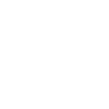
t = 0.00 s
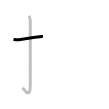
t = 1.25 s
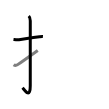
t = 2.50 s
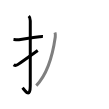
t = 3.50 s
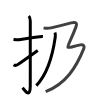
t = 4.75 s
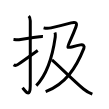
t = 6.00 s

The animated SVG that drew these frames (rendered in a browser with its animation timeline set to each time). Animation: 6 SMIL elements (animate=6); one cycle of 6.00 s.

<svg width="109px" height="109px" viewBox="0 0 px 109px" xmlns="http://www.w3.org/2000/svg" xmlns:xlink="http://www.w3.org/1999/xlink" xml:space="preserve" version="1.1"  baseProfile="full">
<path d="M13.5,39.42c1.89,0.23,3.55,0.5,5.5,0.23c4.92-0.68,13.36-1.95,20.46-2.93c1.16-0.16,2.16-0.33,3.45-0.21" style="fill:none;stroke:black;stroke-width:3;opacity:0">
  <animate attributeType="CSS" attributeName="opacity" from="0" to="1" begin="0s" dur="1s" repeatCount="0" fill="freeze" />
</path>
<path d="M28.77,16c0.99,0.99,1.51,2.75,1.51,4.77c0,15.23-0.01,53.46-0.01,64.9c0,14.25-6.32,3.53-7.77,2" style="fill:none;stroke:black;stroke-width:3;opacity:0">
  <animate attributeType="CSS" attributeName="opacity" from="0" to="1" begin="1s" dur="1s" repeatCount="0" fill="freeze" />
</path>
<path d="M13.61,64.77c1.1,0.74,2.64,0.83,4.08-0.15c4.19-2.87,8.06-5.62,20.06-14.2" style="fill:none;stroke:black;stroke-width:3;opacity:0">
  <animate attributeType="CSS" attributeName="opacity" from="0" to="1" begin="2s" dur="1s" repeatCount="0" fill="freeze" />
</path>
<path d="M54.92,32.52c0.58,1.35,0.6,2.75,0.35,4.54c-1.88,13.31-5.92,35.13-18.98,48.53" style="fill:none;stroke:black;stroke-width:3;opacity:0">
  <animate attributeType="CSS" attributeName="opacity" from="0" to="1" begin="3s" dur="1s" repeatCount="0" fill="freeze" />
</path>
<path d="M43.6,27.85c2.53,0.65,4.57,0.68,7.48,0.02c7.8-1.75,14.05-3.37,20.08-5c4.61-1.24,6.28,0.03,4.79,3.98c-9.7,25.77-13.33,21.64,4.45,18.01c2.94-0.6,4.34,1.26,3.46,3.48C76.07,67.85,65.5,84,45.66,91.62" style="fill:none;stroke:black;stroke-width:3;opacity:0">
  <animate attributeType="CSS" attributeName="opacity" from="0" to="1" begin="4s" dur="1s" repeatCount="0" fill="freeze" />
</path>
<path d="M51.98,59.88C58.28,65.4,74.74,81.72,83.52,89c2.86,2.37,5.73,4,8.83,5.23" style="fill:none;stroke:black;stroke-width:3;opacity:0">
  <animate attributeType="CSS" attributeName="opacity" from="0" to="1" begin="5s" dur="1s" repeatCount="0" fill="freeze" />
</path>
</svg>
